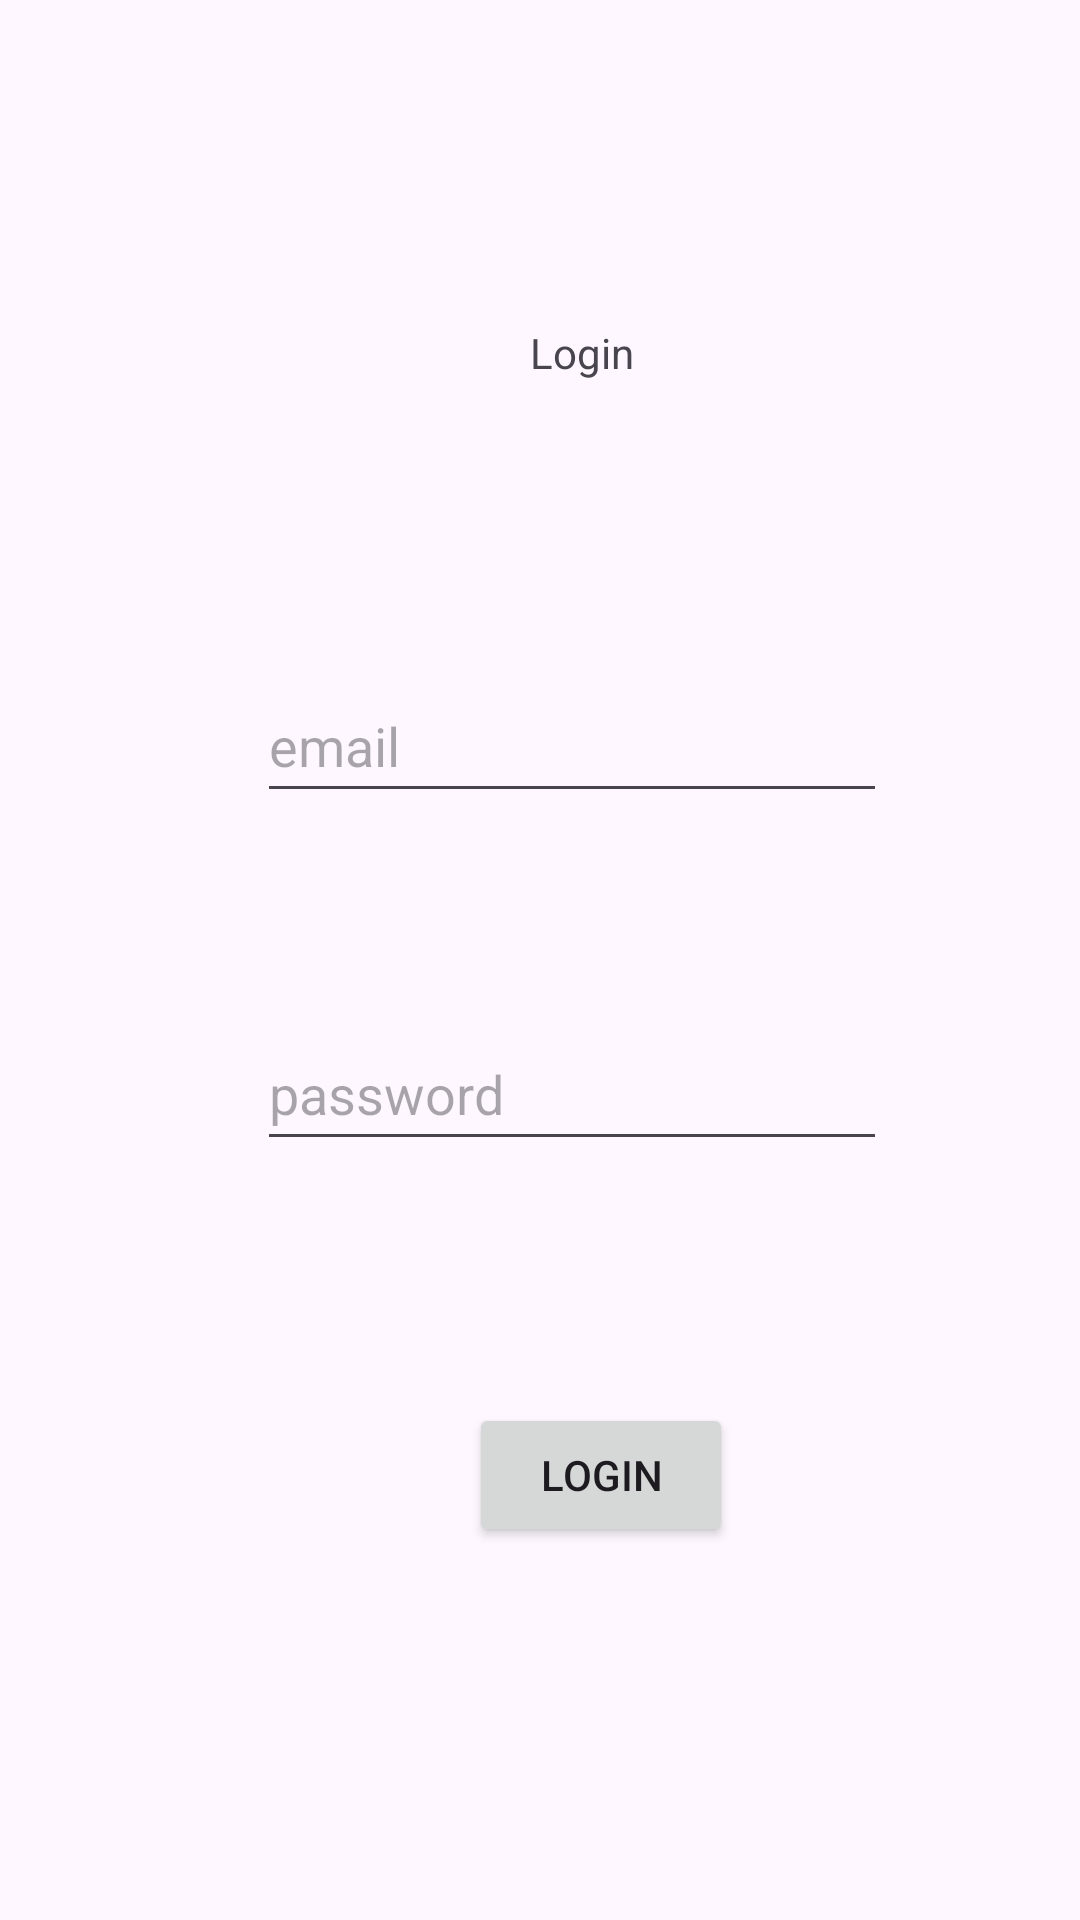

Android layout source for this screen:
<!-- AndroidManifest.xml: application theme Theme.KotlinNodejsMongoDb -->
<!-- res/layout/activity_login.xml -->
<?xml version="1.0" encoding="utf-8"?>
<androidx.constraintlayout.widget.ConstraintLayout xmlns:android="http://schemas.android.com/apk/res/android"
    xmlns:app="http://schemas.android.com/apk/res-auto"
    xmlns:tools="http://schemas.android.com/tools"
    android:layout_width="match_parent"
    android:layout_height="match_parent"
    tools:context=".loginActivity">


    <TextView
        android:id="@+id/textView"
        android:layout_width="wrap_content"
        android:layout_height="wrap_content"
        android:layout_marginTop="108dp"
        android:text="Login"
        app:layout_constraintEnd_toEndOf="parent"
        app:layout_constraintHorizontal_bias="0.543"
        app:layout_constraintStart_toStartOf="parent"
        app:layout_constraintTop_toTopOf="parent" />

    <EditText
        android:id="@+id/passwordLogin"
        android:layout_width="wrap_content"
        android:layout_height="wrap_content"
        android:layout_marginTop="68dp"
        android:ems="10"
        android:hint="password"
        android:inputType="textPassword"
        android:minHeight="48dp"
        app:layout_constraintEnd_toEndOf="parent"
        app:layout_constraintHorizontal_bias="0.572"
        app:layout_constraintStart_toStartOf="parent"
        app:layout_constraintTop_toBottomOf="@+id/emailLogin" />

    <Button
        android:id="@+id/loginButton"
        android:layout_width="wrap_content"
        android:layout_height="wrap_content"
        android:text="Login"
        app:layout_constraintBottom_toBottomOf="parent"
        app:layout_constraintEnd_toEndOf="parent"
        app:layout_constraintHorizontal_bias="0.575"
        app:layout_constraintStart_toStartOf="parent"
        app:layout_constraintTop_toBottomOf="@+id/passwordLogin"
        app:layout_constraintVertical_bias="0.394" />

    <EditText
        android:id="@+id/emailLogin"
        android:layout_width="wrap_content"
        android:layout_height="wrap_content"
        android:layout_marginTop="96dp"
        android:ems="10"
        android:hint="email"
        android:inputType="textEmailAddress"
        android:minHeight="48dp"
        app:layout_constraintEnd_toEndOf="parent"
        app:layout_constraintHorizontal_bias="0.572"
        app:layout_constraintStart_toStartOf="parent"
        app:layout_constraintTop_toBottomOf="@+id/textView" />
</androidx.constraintlayout.widget.ConstraintLayout>
<!-- resources referenced by this layout -->
<resources>
  <style name="Theme.KotlinNodejsMongoDb" parent="Base.Theme.KotlinNodejsMongoDb" />
  <style name="Base.Theme.KotlinNodejsMongoDb" parent="Theme.Material3.DayNight.NoActionBar">
          
          
      </style>
</resources>
